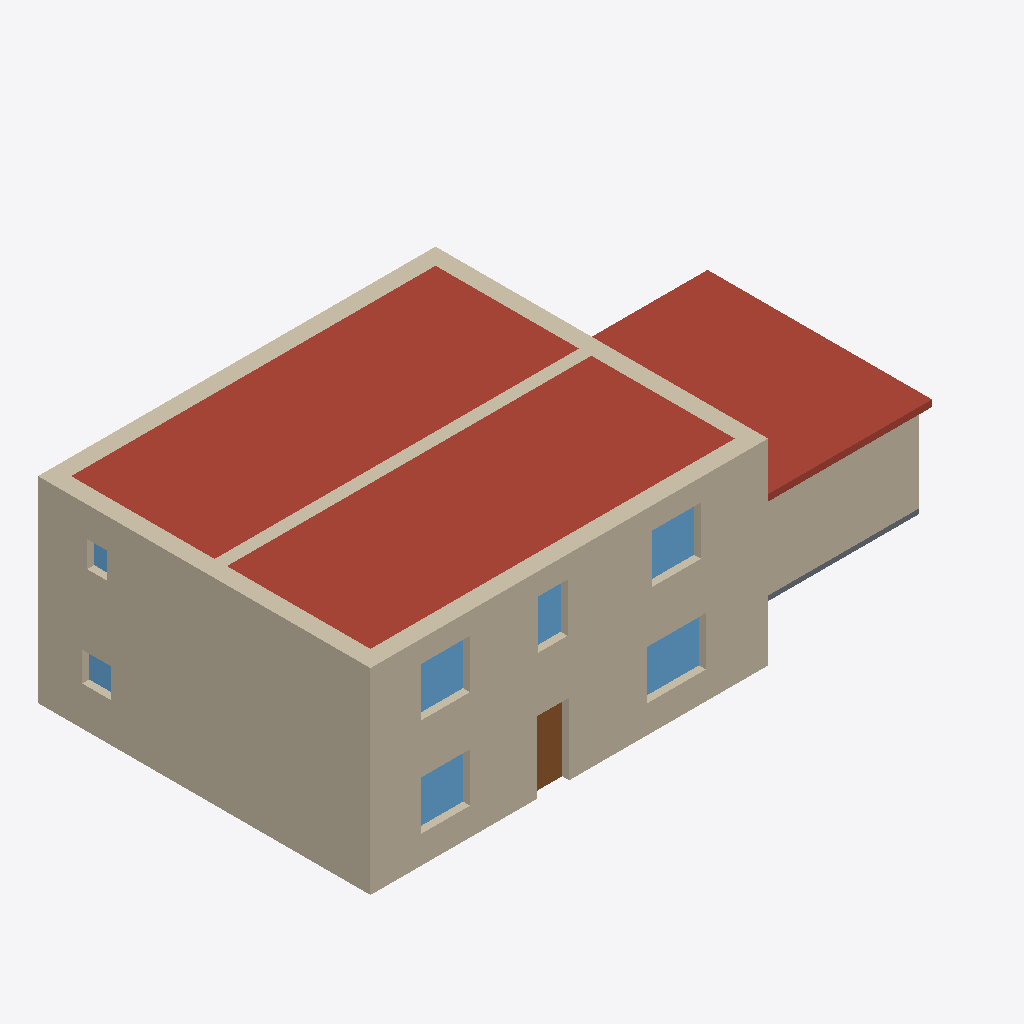
Isometric view of an IFC building model (IFC-SPF (STEP), schema IFC2X3, length unit millimetre), seen from the south-west, elements coloured by IFC class: 11 walls (beige), 7 windows (light blue), 2 roofs (red-brown), 1 door (brown), 1 slab (grey).
Extent 18.9 m × 10.2 m × 6.3 m (x, y, z). Storeys (2): 1 этаж at 0.00 m; 2 этаж at 3.02 m. Elements (60): 25 IfcWall, 16 IfcWindow, 13 IfcDoor, 5 IfcSlab, 1 IfcStair.

HEADER;
FILE_DESCRIPTION(('ViewDefinition [CoordinationView]'),'2;1');
FILE_NAME('Уральский с гаражом 193 м².ifc','2026-11-01T08:15:33',('Логика Дома'),('Логика Дома'),'LogikaDoma export','LogikaDoma','');
FILE_SCHEMA(('IFC2X3'));
ENDSEC;
DATA;
#16=IFCPROJECT('0f$Aluby1yFhOosRdslziB',#9,'Уральский с гаражом 193 м²','Эскиз из конструктора Логика Дома',$,$,$,(#10),#15);
#18=IFCSITE('2CYRywt4W8ZcbWRMHudxkx',#9,'Участок',$,$,#17,$,$,.ELEMENT.,$,$,$,$,$);
#20=IFCBUILDING('0r1a_6WI$szMxxmctGqpAr',#9,'Уральский с гаражом 193 м²',$,$,#19,$,$,.ELEMENT.,$,$,$);
#26=IFCBUILDINGSTOREY('09u23cxoajXFG95TPQHAwD',#9,'1 этаж',$,$,#25,$,$,.ELEMENT.,0.0);
#895=IFCBUILDINGSTOREY('2q4Y1letxMMXEfUjZpgKpN',#9,'2 этаж',$,$,#894,$,$,.ELEMENT.,3020.0);
#1371=IFCSLAB('2SuqHoh6E3qPvrBYV5fJCq',#9,'Чердачное перекрытие',$,$,#1358,#1370,$,.ROOF.);
#933=IFCWALL('0UyXAcJ2fEaEt5jUnPZQRu',#9,'Наружная стена, Газобетон 400 мм + утепление и облицовка 110 мм',$,'Наружная',#924,#932,$);
#947=IFCWALL('0_8sauKu9YGdtIEKvHliWL',#9,'Наружная стена, Газобетон 400 мм + утепление и облицовка 110 мм',$,'Наружная',#938,#946,$);
#64=IFCWALL('1ddpEitsH8DvQ9$A$ifduX',#9,'Наружная стена, Газобетон 400 мм + утепление и облицовка 110 мм',$,'Наружная',#55,#63,$);
#78=IFCWALL('2JIeJVEy1e3Q49AWoG_Gf9',#9,'Наружная стена, Газобетон 400 мм + утепление и облицовка 110 мм',$,'Наружная',#69,#77,$);
#595=IFCSLAB('1_HYtQMctfGLwyw_cYjYj4',#9,'Гараж на 2 машины: покрытие',$,$,#586,#594,$,.ROOF.);
#555=IFCWALL('2a8JwEot8dWLh3Ppy$YYJF',#9,'Гараж на 2 машины: стена',$,'',#546,#554,$);
#905=IFCWALL('066ZBs6MHSouR6JMnJKA2f',#9,'Наружная стена, Газобетон 400 мм + утепление и облицовка 110 мм',$,'Наружная',#896,#904,$);
#919=IFCWALL('3wJ_TM8qFBpiuNXoddSX4z',#9,'Наружная стена, Газобетон 400 мм + утепление и облицовка 110 мм',$,'Наружная',#910,#918,$);
#961=IFCWALL('22XjfCasJ92hPXYhKeqR4R',#9,'Несущая стена 380 мм',$,'Несущая',#952,#960,$);
#333=IFCWINDOW('0H3xumjPAxlPPS91i_LOaY',#9,'Окно 1800×1500',$,$,#324,#332,$,1500.0,1800.0);
#311=IFCWINDOW('3G8LXiuthx18jLYDfboSEb',#9,'Окно 1500×1500',$,$,#302,#310,$,1500.0,1500.0);
#1144=IFCWINDOW('17mUVINGgfu1CHYHx1nAuT',#9,'Окно 1500×1500',$,$,#1135,#1143,$,1500.0,1500.0);
#1166=IFCWINDOW('1Q31A3Kgjy446WGtzXWDvv',#9,'Окно 1500×1500',$,$,#1157,#1165,$,1500.0,1500.0);
#377=IFCDOOR('0rIQbemBt2g8UmgZsQ$qRN',#9,'Входная дверь 1000×2200',$,$,#368,#376,$,2200.0,1000.0);
#1210=IFCWINDOW('1KW2G_dHSzRt31_caGE025',#9,'Окно 900×1500',$,$,#1201,#1209,$,1500.0,900.0);
#585=IFCSLAB('1UW05TfKPqpB56rS3tRUB0',#9,'Гараж на 2 машины: пол',$,$,#576,#584,$,.FLOOR.);
#201=IFCWINDOW('25ALYM6qGwV5Z41Pdwn$fe',#9,'Окно 900×900',$,$,#192,#200,$,900.0,900.0);
#1056=IFCWINDOW('0CTwv8AZeV60kYu1xJgfv7',#9,'Окно 600×800',$,$,#1047,#1055,$,800.0,600.0);
#36=IFCWALL('1gzm3uBh98G_nCR3pTpkxw',#9,'Наружная стена, Газобетон 400 мм + утепление и облицовка 110 мм',$,'Наружная',#27,#35,$);
#575=IFCWALL('1VPuo01kHEOaE4g1zkoodM',#9,'Гараж на 2 машины: стена',$,'',#566,#574,$);
#50=IFCWALL('0bgYMnAdRl0WBTiQVPWvu3',#9,'Наружная стена, Газобетон 400 мм + утепление и облицовка 110 мм',$,'Наружная',#41,#49,$);
ENDSEC;
